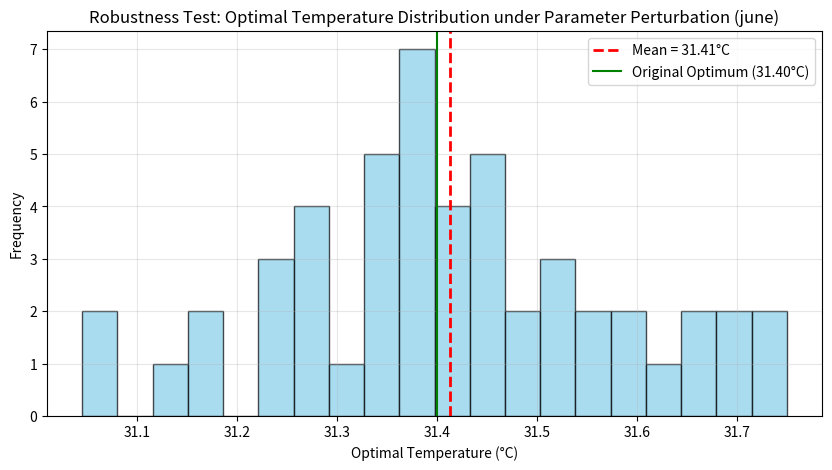

Recreate this plot in Python.
import numpy as np
import matplotlib.pyplot as plt
from scipy.optimize import differential_evolution

# 物理模型（原始版本）
def total_power_physical(T_out, slope=5.0, pump_strength=20.0):
    P_comp = 110 + slope * (T_out - 30)
    P_pump = pump_strength / (T_out - 29.4)
    return P_comp + P_pump

# 鲁棒性测试设置
n_trials = 50
optimal_temps = []

print("🔬 开始鲁棒性测试：对物理模型参数进行随机扰动...")
for i in range(n_trials):
    # 对压缩机斜率（±20%）和水泵强度（±20%）施加随机干扰
    perturbed_slope = 5.0 * np.random.uniform(0.8, 1.2)
    perturbed_pump = 20.0 * np.random.uniform(0.8, 1.2)

    # 用遗传算法搜索最优点
    result = differential_evolution(
        lambda x: total_power_physical(x[0], slope=perturbed_slope, pump_strength=perturbed_pump),
        bounds=[(30.0, 33.0)],
        strategy='best1bin',
        maxiter=500,
        popsize=15,
        tol=0.01,
        seed=None  # 每次随机
    )
    optimal_temps.append(result.x[0])
    print(f"  第 {i+1:2d} 次: 扰动后最优温度 = {result.x[0]:.4f} °C")

# --- 统计分析 ---
temps = np.array(optimal_temps)
mean_temp = np.mean(temps)
std_temp = np.std(temps)
min_temp = np.min(temps)
max_temp = np.max(temps)

print("\n" + "="*60)
print("📊 鲁棒性测试结果 (50次随机扰动)")
print("="*60)
print(f"平均最优温度: {mean_temp:.4f} °C")
print(f"标准差:       {std_temp:.4f} °C")
print(f"最小值:       {min_temp:.4f} °C")
print(f"最大值:       {max_temp:.4f} °C")
print(f"波动范围:     [{min_temp:.4f}, {max_temp:.4f}]")
print(f"95%置信区间:  [{mean_temp - 1.96*std_temp:.4f}, {mean_temp + 1.96*std_temp:.4f}]")
print("="*60)

# --- 绘制分布直方图 ---
plt.figure(figsize=(10, 5))
plt.hist(temps, bins=20, edgecolor='black', alpha=0.7, color='skyblue')
plt.axvline(mean_temp, color='red', linestyle='--', linewidth=2, label=f'Mean = {mean_temp:.2f}°C')
plt.axvline(31.4, color='green', linestyle='-', linewidth=1.5, label='Original Optimum (31.40°C)')
plt.xlabel('Optimal Temperature (°C)')
plt.ylabel('Frequency')
plt.title('Robustness Test: Optimal Temperature Distribution under Parameter Perturbation (june)')
plt.legend()
plt.grid(True, alpha=0.3)
plt.savefig('09_Robustness_Distribution.png', dpi=300, bbox_inches='tight')
plt.show()

print("📸 鲁棒性分布图已保存为: 09_Robustness_Distribution.png")
